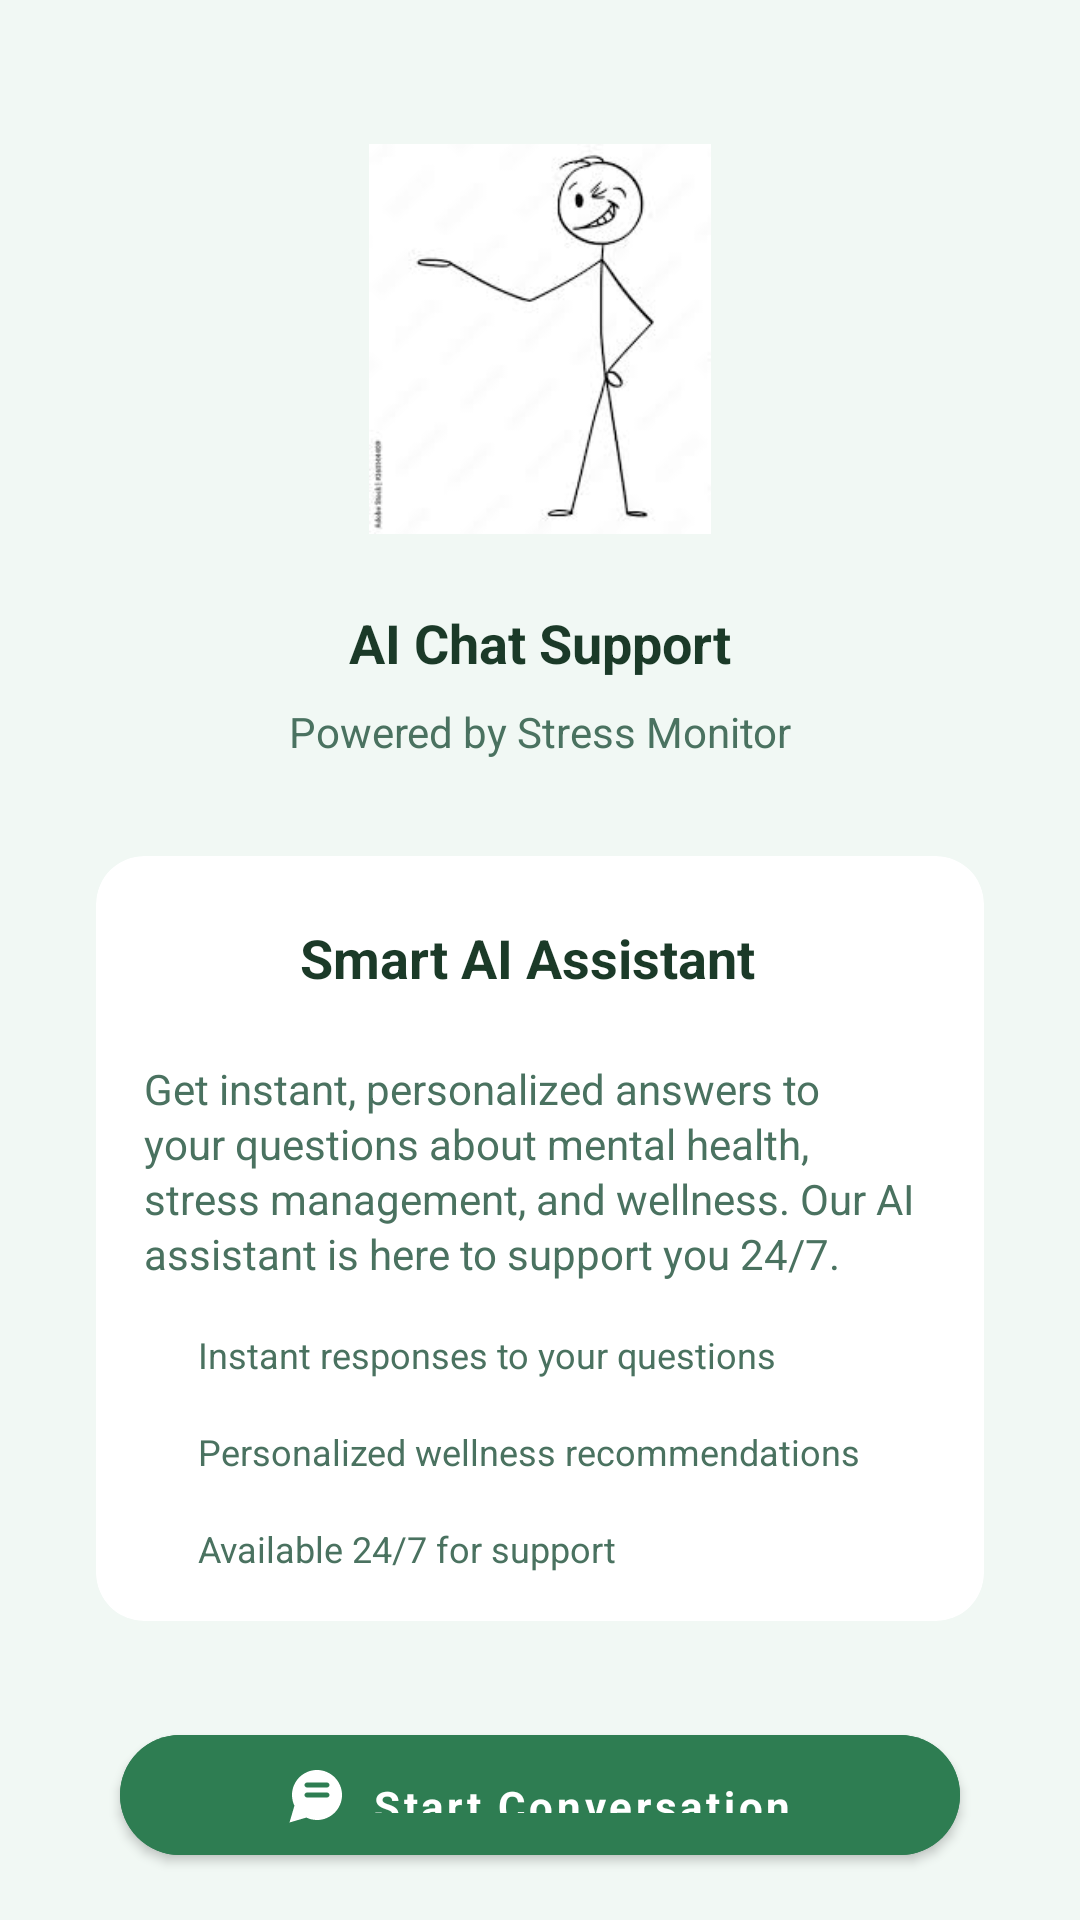

Produce the Android XML layout that renders to this screen, including the resource entries it uses.
<!-- AndroidManifest.xml: application theme AppTheme.Light -->
<!-- res/layout/activity_chatbot.xml -->
<?xml version="1.0" encoding="utf-8"?>
<androidx.constraintlayout.widget.ConstraintLayout xmlns:android="http://schemas.android.com/apk/res/android"
    xmlns:app="http://schemas.android.com/apk/res-auto"
    xmlns:tools="http://schemas.android.com/tools"
    android:layout_width="match_parent"
    android:layout_height="match_parent"
    android:background="@color/background"
    android:padding="16dp"
    tools:context=".ChatbotActivity">

    
    <ImageView
        android:id="@+id/ivBilly"
        android:layout_width="130dp"
        android:layout_height="130dp"
        android:layout_marginTop="32dp"
        android:src="@drawable/robot_mascot"
        android:scaleType="fitCenter"
        app:layout_constraintEnd_toEndOf="parent"
        app:layout_constraintStart_toStartOf="parent"
        app:layout_constraintTop_toTopOf="parent" />

    <TextView
        android:id="@+id/titleText"
        android:layout_width="wrap_content"
        android:layout_height="wrap_content"
        android:layout_marginTop="24dp"
        android:text="AI Chat Support"
        android:textSize="18sp"
        android:textStyle="bold"
        android:textColor="@color/text_primary"
        app:layout_constraintEnd_toEndOf="parent"
        app:layout_constraintStart_toStartOf="parent"
        app:layout_constraintTop_toBottomOf="@+id/ivBilly" />

    <TextView
        android:id="@+id/subtitleText"
        android:layout_width="0dp"
        android:layout_height="wrap_content"
        android:layout_marginStart="32dp"
        android:layout_marginTop="8dp"
        android:layout_marginEnd="32dp"
        android:gravity="center"
        android:text="Powered by Stress Monitor"
        android:textSize="14sp"
        android:textColor="@color/text_secondary"
        app:layout_constraintEnd_toEndOf="parent"
        app:layout_constraintStart_toStartOf="parent"
        app:layout_constraintTop_toBottomOf="@+id/titleText" />

    
    <com.google.android.material.card.MaterialCardView
        android:id="@+id/featuresCard"
        android:layout_width="0dp"
        android:layout_height="wrap_content"
        android:layout_marginStart="16dp"
        android:layout_marginTop="32dp"
        android:layout_marginEnd="16dp"
        app:cardBackgroundColor="@color/surface"
        app:cardCornerRadius="16dp"
        app:cardElevation="0dp"
        app:strokeWidth="0dp"
        app:layout_constraintEnd_toEndOf="parent"
        app:layout_constraintStart_toStartOf="parent"
        app:layout_constraintTop_toBottomOf="@+id/subtitleText">

        <LinearLayout
            android:layout_width="match_parent"
            android:layout_height="wrap_content"
            android:orientation="vertical"
            android:padding="16dp">

            <LinearLayout
                android:layout_width="match_parent"
                android:layout_height="wrap_content"
                android:orientation="horizontal"
                android:gravity="center_vertical"
                android:layout_marginBottom="16dp">

                <ImageView
                    android:layout_width="36dp"
                    android:layout_height="36dp"
                    android:src="@drawable/chatbot"
                    app:tint="@color/primary" />

                <TextView
                    android:layout_width="0dp"
                    android:layout_height="wrap_content"
                    android:layout_weight="1"
                    android:layout_marginStart="16dp"
                    android:text="Smart AI Assistant"
                    android:textSize="18sp"
                    android:textStyle="bold"
                    android:textColor="@color/text_primary" />
            </LinearLayout>

            <TextView
                android:id="@+id/descriptionText"
                android:layout_width="match_parent"
                android:layout_height="wrap_content"
                android:text="Get instant, personalized answers to your questions about mental health, stress management, and wellness. Our AI assistant is here to support you 24/7."
                android:textSize="14sp"
                android:textColor="@color/text_secondary"
                android:lineSpacingExtra="2dp"
                android:layout_marginBottom="16dp" />

            
            <LinearLayout
                android:layout_width="match_parent"
                android:layout_height="wrap_content"
                android:orientation="vertical">

                <LinearLayout
                    android:layout_width="match_parent"
                    android:layout_height="wrap_content"
                    android:orientation="horizontal"
                    android:gravity="center_vertical"
                    android:layout_marginBottom="16dp">

                    <View
                        android:layout_width="6dp"
                        android:layout_height="6dp"
                        android:background="@drawable/circle_primary"
                        android:layout_marginEnd="12dp" />

                    <TextView
                        android:layout_width="wrap_content"
                        android:layout_height="wrap_content"
                        android:text="Instant responses to your questions"
                        android:textSize="12sp"
                        android:textColor="@color/text_secondary" />
                </LinearLayout>

                <LinearLayout
                    android:layout_width="match_parent"
                    android:layout_height="wrap_content"
                    android:orientation="horizontal"
                    android:gravity="center_vertical"
                    android:layout_marginBottom="16dp">

                    <View
                        android:layout_width="6dp"
                        android:layout_height="6dp"
                        android:background="@drawable/circle_primary"
                        android:layout_marginEnd="12dp" />

                    <TextView
                        android:layout_width="wrap_content"
                        android:layout_height="wrap_content"
                        android:text="Personalized wellness recommendations"
                        android:textSize="12sp"
                        android:textColor="@color/text_secondary" />
                </LinearLayout>

                <LinearLayout
                    android:layout_width="match_parent"
                    android:layout_height="wrap_content"
                    android:orientation="horizontal"
                    android:gravity="center_vertical">

                    <View
                        android:layout_width="6dp"
                        android:layout_height="6dp"
                        android:background="@drawable/circle_primary"
                        android:layout_marginEnd="12dp" />

                    <TextView
                        android:layout_width="wrap_content"
                        android:layout_height="wrap_content"
                        android:text="Available 24/7 for support"
                        android:textSize="12sp"
                        android:textColor="@color/text_secondary" />
                </LinearLayout>
            </LinearLayout>
        </LinearLayout>
    </com.google.android.material.card.MaterialCardView>

    
    <com.google.android.material.button.MaterialButton
        android:id="@+id/launchChatButton"
        android:layout_width="0dp"
        android:layout_height="52dp"
        android:layout_marginStart="24dp"
        android:layout_marginTop="32dp"
        android:layout_marginEnd="24dp"
        android:text="Start Conversation"
        android:textSize="14sp"
        android:textStyle="bold"
        android:textColor="@color/surface"
        android:backgroundTint="@color/primary"
        app:cornerRadius="28dp"
        app:elevation="6dp"
        app:icon="@drawable/chat_20"
        app:iconSize="20dp"
        app:iconGravity="textStart"
        app:iconPadding="8dp"
        app:rippleColor="@color/secondary"
        app:layout_constraintEnd_toEndOf="parent"
        app:layout_constraintStart_toStartOf="parent"
        app:layout_constraintTop_toBottomOf="@+id/featuresCard" />

    
    <TextView
        android:id="@+id/statusText"
        android:layout_width="0dp"
        android:layout_height="wrap_content"
        android:layout_marginStart="32dp"
        android:layout_marginTop="16dp"
        android:layout_marginEnd="32dp"
        android:gravity="center"
        android:text="Secure • Private • Confidential"
        android:textSize="12sp"
        android:textColor="@color/text_secondary"
        android:textStyle="italic"
        app:layout_constraintEnd_toEndOf="parent"
        app:layout_constraintStart_toStartOf="parent"
        app:layout_constraintTop_toBottomOf="@+id/launchChatButton" />

</androidx.constraintlayout.widget.ConstraintLayout>
<!-- resources referenced by this layout -->
<resources>
  <color name="background">#F1F8F4</color>
  <color name="primary">#2E7D52</color>
  <color name="secondary">#66BB6A</color>
  <color name="surface">#FFFFFF</color>
  <color name="text_primary">#1B3A28</color>
  <color name="text_secondary">#4A7260</color>
  <!-- drawable chat_20 (drawable) -->
  <?xml version="1.0" encoding="utf-8"?>
  
  <vector xmlns:android="http://schemas.android.com/apk/res/android"
      android:width="20dp"
      android:height="20dp"
      android:viewportWidth="24"
      android:viewportHeight="24">
      <path
          android:fillColor="@android:color/white"
          android:pathData="M12,2C6.48,2 2,6.48 2,12c0,1.54 0.36,2.98 0.97,4.29L1,23l6.71,-1.97C9.02,21.64 10.46,22 12,22c5.52,0 10,-4.48 10,-10S17.52,2 12,2zM16,13H8c-0.55,0 -1,-0.45 -1,-1s0.45,-1 1,-1h8c0.55,0 1,0.45 1,1S16.55,13 16,13zM16,9H8C7.45,9 7,8.55 7,8s0.45,-1 1,-1h8c0.55,0 1,0.45 1,1S16.55,9 16,9z"/>
  </vector>
  <color name="primary_dark">#1B5E38</color>
  <color name="accent">#66BB6A</color>
  <color name="white">#FFFFFF</color>
  <style name="RadioButtonStyle.Light" parent="Widget.MaterialComponents.CompoundButton.RadioButton">
          <item name="android:textColor">@color/text_primary</item>
          <item name="android:textSize">14sp</item>
          <item name="android:fontFamily">sans-serif</item>
          <item name="android:minHeight">48dp</item>
          <item name="buttonTint">@color/primary</item>
      </style>
  <style name="Widget.App.Button" parent="Widget.MaterialComponents.Button">
          <item name="backgroundTint">@color/primary</item>
          <item name="android:textColor">@color/white</item>
          <item name="cornerRadius">12dp</item>
          <item name="android:textAllCaps">false</item>
          <item name="android:textSize">14sp</item>
          <item name="android:textStyle">bold</item>
          <item name="android:fontFamily">sans-serif</item>
          <item name="android:minHeight">52dp</item>
          <item name="android:paddingTop">14dp</item>
          <item name="android:paddingBottom">14dp</item>
          <item name="android:paddingStart">24dp</item>
          <item name="android:paddingEnd">24dp</item>
          <item name="elevation">0dp</item>
      </style>
  <style name="Widget.App.CardView" parent="Widget.MaterialComponents.CardView">
          <item name="cardBackgroundColor">@color/surface</item>
          <item name="cardElevation">0dp</item>
          <item name="cardCornerRadius">16dp</item>
          <item name="strokeColor">@color/border</item>
          <item name="strokeWidth">1dp</item>
          <item name="contentPadding">0dp</item>
      </style>
  <style name="Widget.App.Toolbar" parent="Widget.MaterialComponents.Toolbar">
          <item name="android:background">@color/primary</item>
          <item name="titleTextAppearance">@style/TextAppearance.App.Toolbar.Title</item>
          <item name="android:elevation">0dp</item>
          <item name="contentInsetStartWithNavigation">0dp</item>
          <item name="navigationIconTint">@color/white</item>
      </style>
  <style name="TextAppearance.App.Toolbar.Title" parent="TextAppearance.MaterialComponents.Headline6">
          <item name="android:textColor">@color/white</item>
          <item name="android:textSize">18sp</item>
          <item name="android:textStyle">bold</item>
          <item name="android:fontFamily">sans-serif</item>
      </style>
  <color name="text_hint">#8FB5A0</color>
  <color name="input_background">#F0F7F2</color>
  <color name="stress_high">#E53935</color>
  <color name="border">#C8E6C9</color>
</resources>
